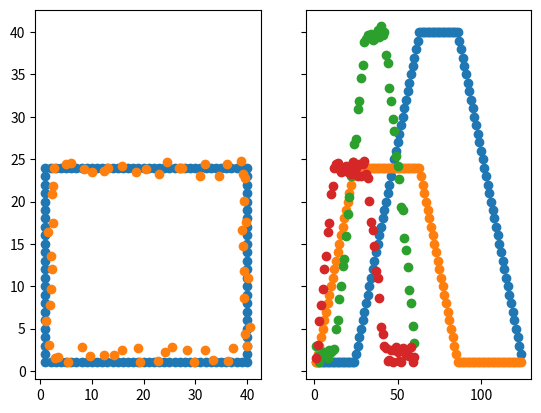

Python code for this plot:
import csv
import math
import random
import matplotlib.pyplot as plt

def main():
    sumEucCar = 0
    
    # Dimensions de references
    a = 24
    b = 40
    
    c = 12
    d = 20
    
    time =list(range(1,2*a+2*b-3))
    time2 =list(range(1,2*c+2*d-3))
    
    #f,(a1)=plt.subplots(1,sharey= True)
    f,(a1,a2)=plt.subplots(1,2,sharey= True)
    
    # Creation du vecteur de reference
    tx = []
    ty = []
    
    for i in range(2*a+2*b-4):
        
        if i+1 <= a:
            tx.append(1)
            ty.append(i+1)
        
        elif i+1 <= a+b-1:
            tx.append(i-a+2)
            ty.append(a)
        
        elif i+1 <= 2*a+b-2:
            tx.append(b)
            ty.append(2*a+b-i-2)
            
        else:
            tx.append(2*b-i+2*a-3)
            ty.append(1)
    
    # Generation de la trajectoire de reference (rectangle 100 pour 200)
    a1.scatter(tx,ty)
    a2.scatter(time,tx)
    a2.scatter(time,ty)
    # Creation du vecteur aleatoire
    rntx = []
    rnty = []
    
    for i in range(2*c+2*d-4):
        
        if i+1 <= c:
            rntx.append(2*(1+random.uniform(-0.5, 0.5)))
            rnty.append(2*(i+1+random.uniform(-0.5, 0.5)))
                
        elif i+1 <= c+d-1:
            rntx.append(2*(i-c+2+random.uniform(-0.5, 0.5)))
            rnty.append(2*(c+random.uniform(-0.5, 0.5)))
        
        elif i+1 <= 2*c+d-2:
            rntx.append(2*(d+random.uniform(-0.5, 0.5)))
            rnty.append(2*(2*c+d-i-2+random.uniform(-0.5, 0.5)))
            
        else:
            rntx.append(2*(2*d-i+2*c-3+random.uniform(-0.5, 0.5)))
            rnty.append(2*(1+random.uniform(-0.5, 0.5)))
        
        sumEucCar = sumEucCar + (rntx[i]-tx[i])**2 + (rnty[i]-ty[i])**2
    
    # Generation de la trajectoire aleatoire (proche de la premiere)
    a1.scatter(rntx,rnty)
    a2.scatter(time2,rntx)
    a2.scatter(time2,rnty)
    
    sumEuc = math.sqrt(sumEucCar)
    
    print(sumEuc)
    
    moyDis = sumEuc/(2*a+2*b-4)
    
    print(moyDis)
    
    ref=coord_trajec(tx,ty)
    
    print(ref)
    
    
#    with open("ref.csv","w",newline="") as f:  
#        writer=csv.writer(f,delimiter=',')
#        for i in ref:
#            writer.writerow(i)
    
    export("ref",ref)
     
    
    with open("alt.csv","w",newline="") as f:
        writer = csv.writer(f)
        for i in range(2*c+2*d-4):
            writer.writerow([(rntx[i])]+[(rnty[i])])
            
def coord_trajec(tx,ty):
    coord=[]
    for i in range (len(tx)):
        coord.append([tx[i],ty[i]])
    return coord

def export(nom,trajectoire):
    '''
    Cette fonction reçoit le nom du fichier à exporter et la liste qui contient la trajectoire    
    OBS : il faut fournir un str sans l'extension à la fin
    '''
    title=nom+".csv"
    with open(title,"w",newline="") as f:  
        writer=csv.writer(f,delimiter=',')
        for i in trajectoire:
            writer.writerow(i)

main()
